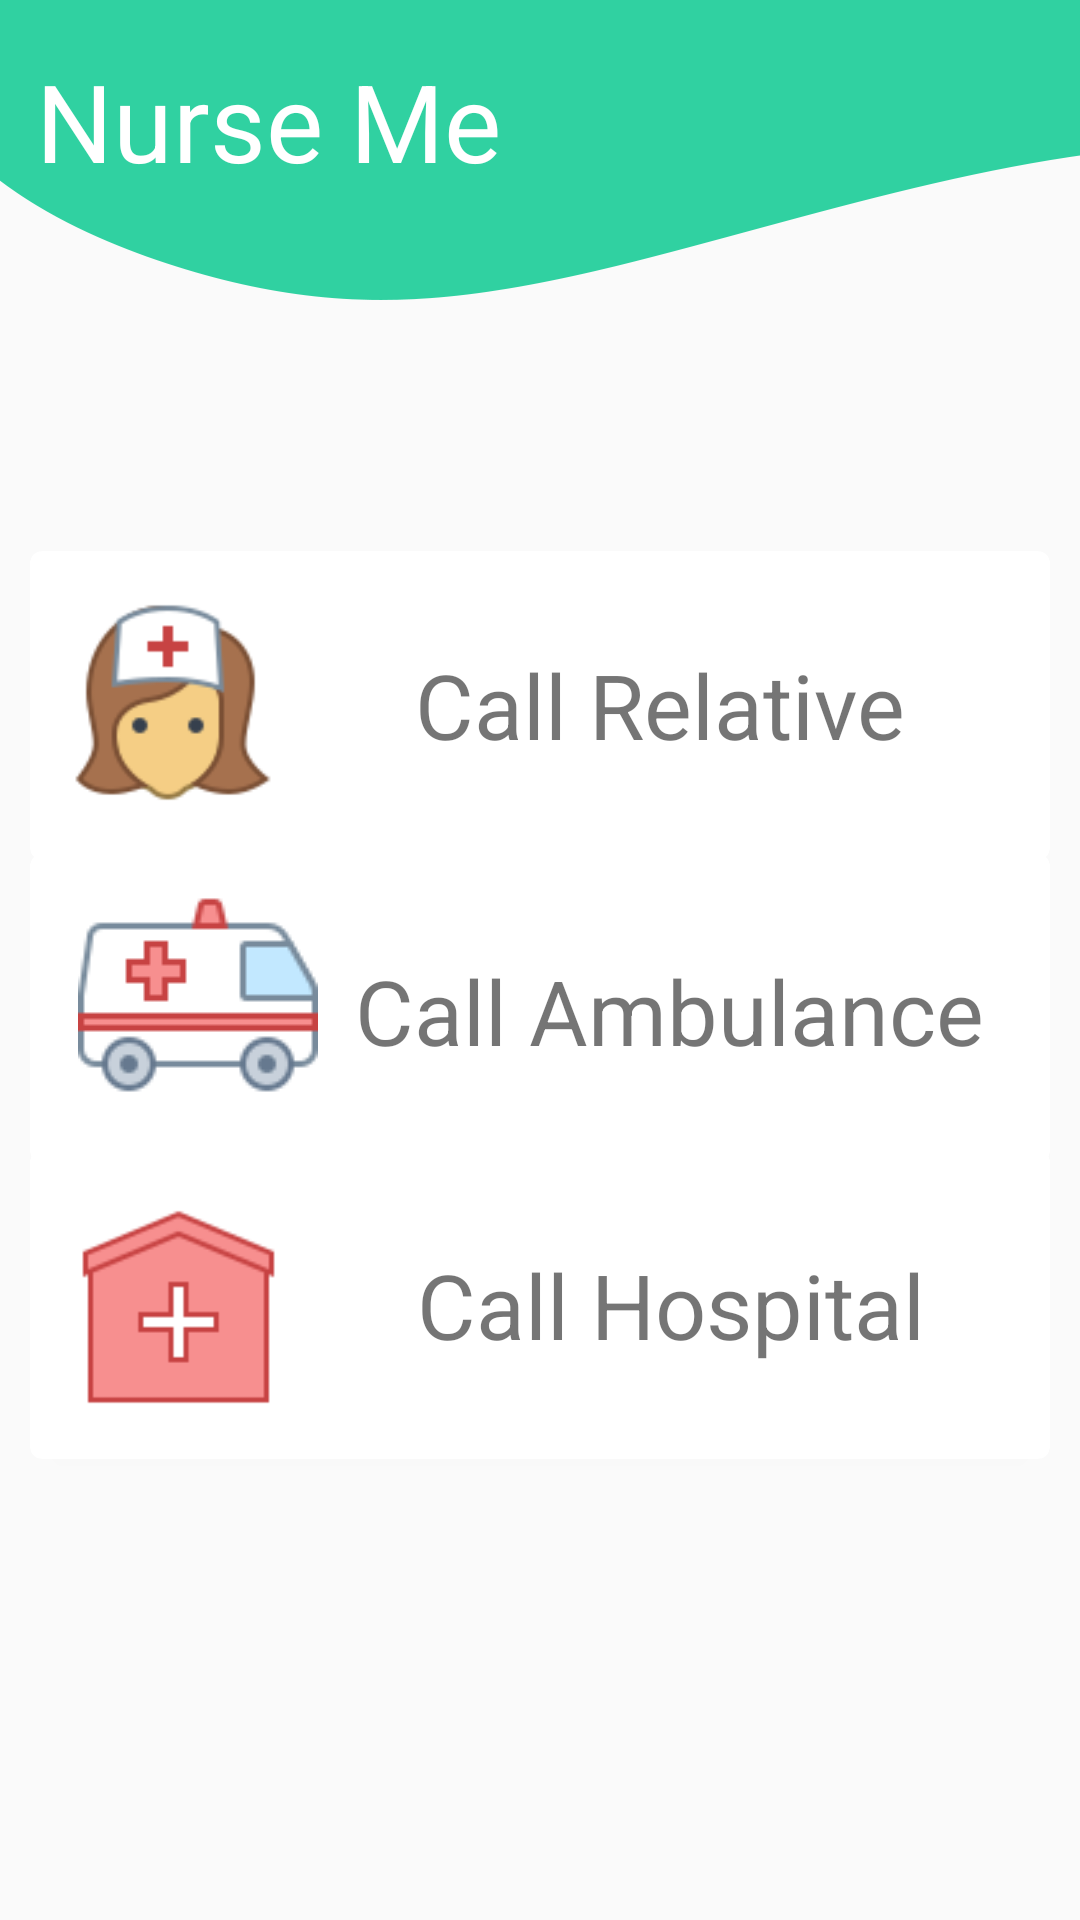

Layout XML and referenced resources for this Android screen:
<!-- AndroidManifest.xml: application theme AppTheme -->
<!-- res/layout/activity_emergency_contact_nurse.xml -->
<?xml version="1.0" encoding="utf-8"?>
<android.support.constraint.ConstraintLayout xmlns:android="http://schemas.android.com/apk/res/android"
    xmlns:app="http://schemas.android.com/apk/res-auto"
    xmlns:tools="http://schemas.android.com/tools"
    android:layout_width="match_parent"
    android:layout_height="match_parent"
    android:background="@drawable/backgroundnurseme"
    tools:context=".EmergencyContactNurse">

    <EditText
        android:id="@+id/hospno_txtbox"
        android:layout_width="wrap_content"
        android:layout_height="wrap_content"
        android:layout_marginStart="8dp"
        android:layout_marginLeft="8dp"
        android:layout_marginTop="8dp"
        android:layout_marginEnd="8dp"
        android:layout_marginRight="8dp"
        android:layout_marginBottom="8dp"
        android:ems="10"
        android:inputType="number"
        android:visibility="gone"
        app:layout_constraintBottom_toBottomOf="parent"
        app:layout_constraintEnd_toEndOf="parent"
        app:layout_constraintHorizontal_bias="0.318"
        app:layout_constraintStart_toStartOf="parent"
        app:layout_constraintTop_toTopOf="parent"
        app:layout_constraintVertical_bias="0.749" />

    <ImageView
        android:id="@+id/ok_btn"
        android:layout_width="48dp"
        android:layout_height="47dp"
        android:layout_marginStart="8dp"
        android:layout_marginLeft="8dp"
        android:layout_marginTop="8dp"
        android:layout_marginEnd="8dp"
        android:layout_marginRight="8dp"
        android:layout_marginBottom="8dp"
        android:onClick="call"
        android:src="@android:drawable/stat_sys_phone_call"
        android:visibility="gone"
        app:layout_constraintBottom_toBottomOf="parent"
        app:layout_constraintEnd_toEndOf="parent"
        app:layout_constraintHorizontal_bias="0.858"
        app:layout_constraintStart_toStartOf="parent"
        app:layout_constraintTop_toTopOf="parent"
        app:layout_constraintVertical_bias="0.751" />

    <TextView
        android:id="@+id/textView2"
        android:layout_width="wrap_content"
        android:layout_height="wrap_content"
        android:layout_marginTop="16dp"
        android:text="Nurse Me"
        android:textColor="#ffff"
        android:textSize="36dp"
        app:fontFamily="@font/overlock1"
        app:layout_constraintBottom_toBottomOf="@+id/imageView4"
        app:layout_constraintEnd_toEndOf="parent"
        app:layout_constraintHorizontal_bias="0.058"
        app:layout_constraintStart_toStartOf="parent"
        app:layout_constraintTop_toTopOf="parent"
        app:layout_constraintVertical_bias="0.225" />

    <TextView
        android:id="@+id/textView32"
        android:layout_width="wrap_content"
        android:layout_height="wrap_content"
        android:layout_marginStart="173dp"
        android:layout_marginLeft="173dp"
        android:layout_marginEnd="201dp"
        android:layout_marginRight="201dp"
        android:text="Emergency Contacts"
        android:textSize="32dp"

        app:fontFamily="@font/overlock1"
        android:textColor="#000"
        app:layout_constraintBottom_toBottomOf="parent"
        app:layout_constraintEnd_toEndOf="parent"
        app:layout_constraintHorizontal_bias="0.446"
        app:layout_constraintStart_toStartOf="parent"
        app:layout_constraintTop_toTopOf="parent"
        app:layout_constraintVertical_bias="0.18" />

    <android.support.v7.widget.CardView
        android:id="@+id/callhopital_card"
        android:layout_width="340dp"
        android:layout_height="103dp"
        android:layout_gravity="center"
        android:layout_marginStart="16dp"
        android:layout_marginLeft="16dp"
        android:layout_marginEnd="16dp"
        android:layout_marginRight="16dp"
        android:onClick="hospital"
        app:cardCornerRadius="4dp"
        app:layout_constraintBottom_toBottomOf="parent"
        app:layout_constraintEnd_toEndOf="parent"
        app:layout_constraintStart_toStartOf="parent"
        app:layout_constraintTop_toTopOf="parent"
        app:layout_constraintVertical_bias="0.714">

        <android.support.constraint.ConstraintLayout
            android:layout_width="match_parent"
            android:layout_height="match_parent">

            <ImageView
                android:id="@+id/imageView7"
                android:layout_width="67dp"
                android:layout_height="72dp"
                android:layout_marginStart="16dp"
                android:layout_marginLeft="16dp"
                android:layout_marginTop="16dp"
                android:layout_marginEnd="302dp"
                android:layout_marginRight="302dp"
                android:layout_marginBottom="14dp"
                app:layout_constraintBottom_toBottomOf="parent"
                app:layout_constraintEnd_toEndOf="parent"
                app:layout_constraintHorizontal_bias="0.0"
                app:layout_constraintStart_toStartOf="parent"
                app:layout_constraintTop_toTopOf="parent"
                app:layout_constraintVertical_bias="0.375"
                app:srcCompat="@drawable/callhospital" />

            <TextView
                android:id="@+id/textView36"
                android:layout_width="wrap_content"
                android:layout_height="wrap_content"
                android:text="Call Hospital"
                android:textSize="30dp"
                app:fontFamily="@font/overlock1"
                app:layout_constraintBottom_toBottomOf="parent"
                app:layout_constraintEnd_toEndOf="parent"
                app:layout_constraintHorizontal_bias="0.523"
                app:layout_constraintStart_toEndOf="@+id/imageView7"
                app:layout_constraintTop_toTopOf="parent" />
        </android.support.constraint.ConstraintLayout>
    </android.support.v7.widget.CardView>


    <android.support.v7.widget.CardView
        android:id="@+id/callnurse_card"
        android:layout_width="340dp"
        android:layout_height="103dp"
        android:layout_gravity="center"
        android:layout_marginStart="16dp"
        android:layout_marginLeft="16dp"
        android:layout_marginEnd="16dp"
        android:layout_marginRight="16dp"
        android:onClick="nurse"
        app:cardCornerRadius="4dp"
        app:layout_constraintBottom_toBottomOf="parent"
        app:layout_constraintEnd_toEndOf="parent"
        app:layout_constraintStart_toStartOf="parent"
        app:layout_constraintTop_toTopOf="parent"
        app:layout_constraintVertical_bias="0.342">

        <android.support.constraint.ConstraintLayout
            android:layout_width="match_parent"
            android:layout_height="match_parent">

            <ImageView
                android:id="@+id/imageView2"
                android:layout_width="68dp"
                android:layout_height="69dp"
                android:layout_marginTop="14dp"
                android:layout_marginBottom="16dp"
                app:layout_constraintBottom_toBottomOf="parent"
                app:layout_constraintEnd_toEndOf="parent"
                app:layout_constraintHorizontal_bias="0.05"
                app:layout_constraintStart_toStartOf="parent"
                app:layout_constraintTop_toTopOf="parent"
                app:srcCompat="@drawable/callnurse" />

            <TextView
                android:id="@+id/textView34"
                android:layout_width="wrap_content"
                android:layout_height="wrap_content"
                android:layout_marginStart="101dp"
                android:layout_marginLeft="101dp"
                android:layout_marginTop="39dp"
                android:layout_marginEnd="154dp"
                android:layout_marginRight="154dp"
                android:layout_marginBottom="52dp"
                android:text="Call Relative"
                android:textSize="30dp"
                app:fontFamily="@font/overlock1"
                app:layout_constraintBottom_toBottomOf="parent"
                app:layout_constraintEnd_toEndOf="parent"
                app:layout_constraintHorizontal_bias="0.34"
                app:layout_constraintStart_toEndOf="@+id/imageView2"
                app:layout_constraintTop_toTopOf="parent"
                app:layout_constraintVertical_bias="0.29" />
        </android.support.constraint.ConstraintLayout>
    </android.support.v7.widget.CardView>

    <android.support.v7.widget.CardView
        android:id="@+id/callambulance_card"
        android:layout_width="340dp"
        android:layout_height="103dp"
        android:layout_gravity="center"
        android:layout_marginStart="16dp"
        android:layout_marginLeft="16dp"
        android:layout_marginEnd="16dp"
        android:layout_marginRight="16dp"
        android:onClick="ambulance"
        app:cardCornerRadius="4dp"
        app:layout_constraintBottom_toBottomOf="parent"
        app:layout_constraintEnd_toEndOf="parent"
        app:layout_constraintStart_toStartOf="parent"
        app:layout_constraintTop_toTopOf="parent"
        app:layout_constraintVertical_bias="0.53">

        <android.support.constraint.ConstraintLayout
            android:layout_width="match_parent"
            android:layout_height="match_parent">

            <ImageView
                android:id="@+id/imageView6"
                android:layout_width="wrap_content"
                android:layout_height="wrap_content"
                android:layout_marginStart="16dp"
                android:layout_marginLeft="16dp"
                android:layout_marginTop="16dp"
                android:layout_marginEnd="302dp"
                android:layout_marginRight="302dp"
                android:layout_marginBottom="14dp"
                app:layout_constraintBottom_toBottomOf="parent"
                app:layout_constraintEnd_toEndOf="parent"
                app:layout_constraintHorizontal_bias="0.0"
                app:layout_constraintStart_toStartOf="parent"
                app:layout_constraintTop_toTopOf="parent"
                app:layout_constraintVertical_bias="1.0"
                app:srcCompat="@drawable/callambulance" />

            <TextView
                android:id="@+id/textView35"
                android:layout_width="wrap_content"
                android:layout_height="wrap_content"
                android:layout_marginStart="93dp"
                android:layout_marginLeft="93dp"
                android:layout_marginTop="44dp"
                android:layout_marginEnd="151dp"
                android:layout_marginRight="151dp"
                android:layout_marginBottom="47dp"
                android:text="Call Ambulance"
                android:textSize="30dp"
                app:fontFamily="@font/overlock1"
                app:layout_constraintBottom_toBottomOf="parent"
                app:layout_constraintEnd_toEndOf="parent"
                app:layout_constraintHorizontal_bias="0.386"
                app:layout_constraintStart_toEndOf="@+id/imageView6"
                app:layout_constraintTop_toTopOf="parent"
                app:layout_constraintVertical_bias="0.428" />
        </android.support.constraint.ConstraintLayout>
    </android.support.v7.widget.CardView>


</android.support.constraint.ConstraintLayout>
<!-- resources referenced by this layout -->
<resources>
  <!-- drawable backgroundnurseme: png bitmap (drawable, 31632 bytes) -->
  <!-- drawable callambulance: png bitmap (drawable, 2291 bytes) -->
  <!-- drawable callhospital: png bitmap (drawable, 1674 bytes) -->
  <!-- drawable callnurse: png bitmap (drawable, 4655 bytes) -->
  <style name="AppTheme" parent="Theme.AppCompat.Light.NoActionBar">
          
          <item name="colorPrimary">@color/colorLogin</item>
          <item name="colorPrimaryDark">@color/colorPrimaryDark</item>
          <item name="colorAccent">@color/colorAccent</item>
      </style>
  <color name="colorLogin">#30d1a1</color>
  <color name="colorPrimaryDark">#30d1a1</color>
  <color name="colorAccent">#000</color>
</resources>
